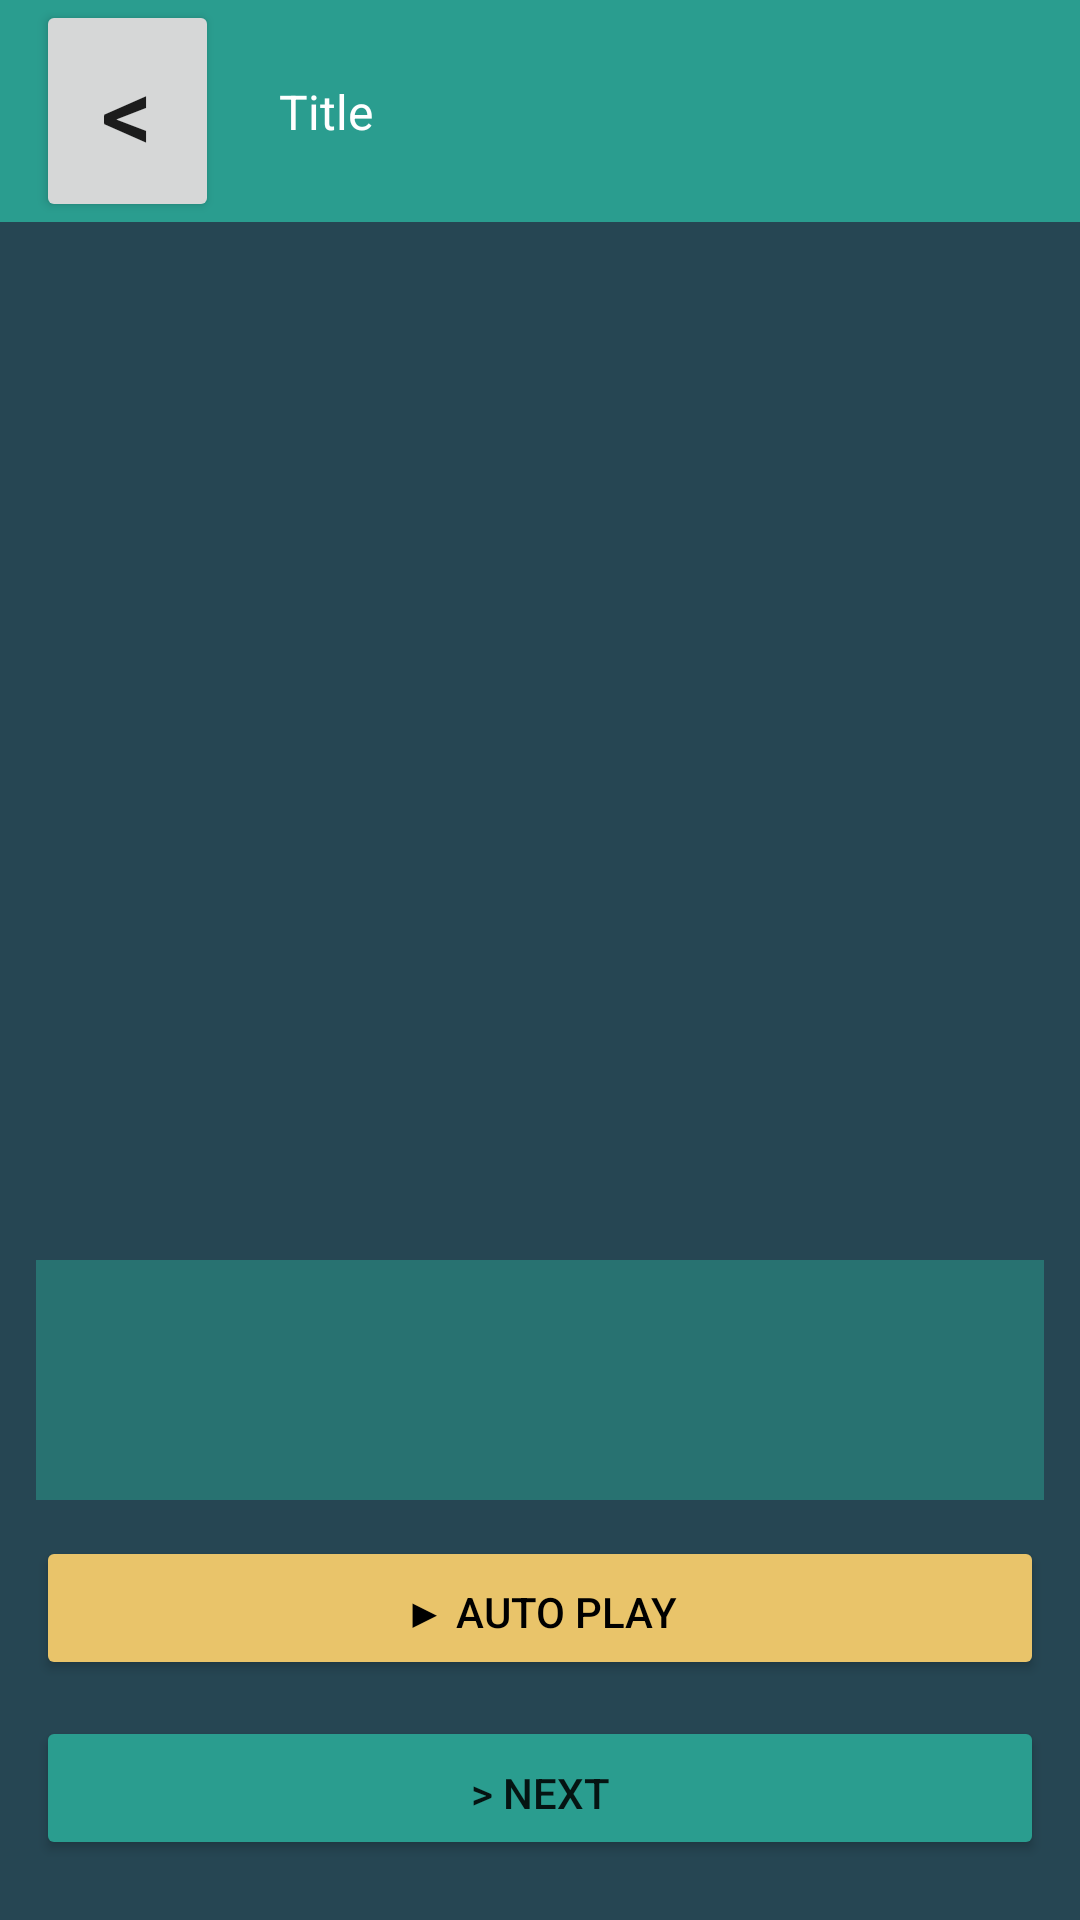

Produce the Android XML layout that renders to this screen, including the resource entries it uses.
<!-- AndroidManifest.xml: application theme Theme.ML_Visualized -->
<!-- res/layout/lesson_visualization_screen.xml -->
<?xml version="1.0" encoding="utf-8"?>
<androidx.constraintlayout.widget.ConstraintLayout xmlns:android="http://schemas.android.com/apk/res/android"
    xmlns:app="http://schemas.android.com/apk/res-auto"
    xmlns:tools="http://schemas.android.com/tools"
    android:layout_width="match_parent"
    android:layout_height="match_parent"
    tools:context=".view.lessonScreen.LessonVisualizationScreen"
    android:background="@color/background_dark"
    >

    <include
        android:id="@+id/basic_machine_learning_landing_action_bar"
        layout="@layout/subscreen_action_bar"
        app:layout_constraintEnd_toEndOf="parent"
        app:layout_constraintStart_toStartOf="parent"
        app:layout_constraintTop_toTopOf="parent" />


    <FrameLayout
        android:id="@+id/lesson_visualization_frame_layout"
        android:layout_width="match_parent"
        android:layout_height="wrap_content"
        android:paddingTop="30dp"
        app:layout_constraintBottom_toTopOf="@+id/auto_step_button"
        app:layout_constraintEnd_toEndOf="parent"
        app:layout_constraintStart_toStartOf="parent"
        app:layout_constraintTop_toBottomOf="@+id/basic_machine_learning_landing_action_bar"
        app:layout_constraintVertical_bias="0.0">

    </FrameLayout>




    <Button
        android:id="@+id/auto_step_button"
        android:layout_width="match_parent"
        android:layout_height="wrap_content"
        android:layout_marginLeft="12dp"
        android:layout_marginRight="12dp"
        android:layout_marginBottom="12dp"
        android:backgroundTint="@color/foreground_light"
        android:paddingTop="15dp"
        android:paddingBottom="12dp"
        android:text="@string/play_textview_string"
        android:textColor="@color/black"
        android:textSize="14sp"
        app:layout_constraintBottom_toTopOf="@+id/next_step_button"
        app:layout_constraintEnd_toEndOf="parent"
        app:layout_constraintStart_toStartOf="parent" />

    <Button
        android:id="@+id/next_step_button"
        android:layout_width="match_parent"
        android:layout_height="wrap_content"
        android:layout_marginLeft="12dp"
        android:layout_marginRight="12dp"
        android:layout_marginBottom="20dp"
        android:backgroundTint="@color/background_light"
        android:paddingTop="15dp"
        android:paddingBottom="12dp"
        android:text="&gt; Next"
        android:textSize="14sp"
        app:layout_constraintBottom_toBottomOf="parent"
        app:layout_constraintEnd_toEndOf="parent"
        app:layout_constraintStart_toStartOf="parent" />

    <LinearLayout
        android:layout_width="match_parent"
        android:layout_height="wrap_content"
        app:layout_constraintBottom_toTopOf="@+id/auto_step_button"
        app:layout_constraintEnd_toEndOf="parent"
        app:layout_constraintHorizontal_bias="0.0"
        app:layout_constraintStart_toStartOf="parent"
        android:orientation="vertical"
        >
        <include
            layout="@layout/visualization_simulation_output_text_view"
            />
    </LinearLayout>



</androidx.constraintlayout.widget.ConstraintLayout>
<!-- res/layout/subscreen_action_bar.xml (included above) -->
<?xml version="1.0" encoding="utf-8"?>
<androidx.constraintlayout.widget.ConstraintLayout xmlns:android="http://schemas.android.com/apk/res/android"
    xmlns:app="http://schemas.android.com/apk/res-auto"
    xmlns:tools="http://schemas.android.com/tools"
    android:layout_width="match_parent"
    android:layout_height="wrap_content"
    android:background="@color/background_light"
    >

    <Button
        android:id="@+id/fragment_action_bar_back_button"
        android:layout_width="61dp"
        android:layout_height="74dp"
        android:layout_marginStart="12dp"
        android:paddingLeft="0dp"
        android:paddingTop="0dp"
        android:paddingRight="0dp"
        android:paddingBottom="0dp"
        android:text="&lt;"
        android:textSize="34sp"
        app:layout_constraintBottom_toBottomOf="parent"
        app:layout_constraintStart_toStartOf="parent"
        app:layout_constraintTop_toTopOf="parent"
        app:layout_constraintVertical_bias="0.0" />

    <TextView
        android:id="@+id/fragment_action_bar_title"
        android:layout_width="wrap_content"
        android:layout_height="wrap_content"
        android:layout_marginStart="20dp"
        android:text="Title"
        android:textColor="@color/white"
        android:textSize="16sp"
        app:layout_constraintBottom_toBottomOf="parent"
        app:layout_constraintEnd_toEndOf="parent"
        app:layout_constraintHorizontal_bias="0.0"
        app:layout_constraintStart_toEndOf="@+id/fragment_action_bar_back_button"
        app:layout_constraintTop_toTopOf="parent" />
</androidx.constraintlayout.widget.ConstraintLayout>
<!-- res/layout/visualization_simulation_output_text_view.xml (included above) -->
<?xml version="1.0" encoding="utf-8"?>
<LinearLayout xmlns:android="http://schemas.android.com/apk/res/android"
    android:orientation="vertical"
    android:layout_width="match_parent"
    android:layout_height="wrap_content">

    <TextView
        android:id="@+id/output_text_view"
        android:layout_width="match_parent"
        android:layout_height="80dp"
        android:layout_marginLeft="12dp"
        android:layout_marginRight="12dp"
        android:layout_marginBottom="12dp"
        android:background="@color/background_dark_light"

        android:lineSpacingExtra="8sp"
        android:paddingLeft="20dp"
        android:paddingTop="12dp"
        android:paddingRight="12dp"
        android:paddingBottom="12dp"
        android:textColor="@color/white" />

</LinearLayout>
<!-- resources referenced by this layout -->
<resources>
  <color name="background_dark">#264653</color>
  <color name="background_dark_light">#287271</color>
  <color name="background_light">#2A9D8F</color>
  <color name="black">#FF000000</color>
  <color name="foreground_light">#E9C46A</color>
  <color name="white">#FFFFFFFF</color>
  <string name="play_textview_string">▶ Auto Play</string>
  <style name="Theme.ML_Visualized" parent="Theme.MaterialComponents.DayNight.NoActionBar">
          
          <item name="colorPrimary">@color/background_light</item>
          <item name="colorPrimaryVariant">@color/background_light</item>
          <item name="colorOnPrimary">@color/white</item>
          
          <item name="colorSecondary">@color/foreground_alt</item>
          <item name="colorSecondaryVariant">@color/foreground_light</item>
          <item name="colorOnSecondary">@color/black</item>
          
          <item name="android:statusBarColor" tools:targetApi="l">?attr/colorPrimaryVariant</item>
          
      </style>
  <color name="foreground_alt">#F4A261</color>
</resources>
